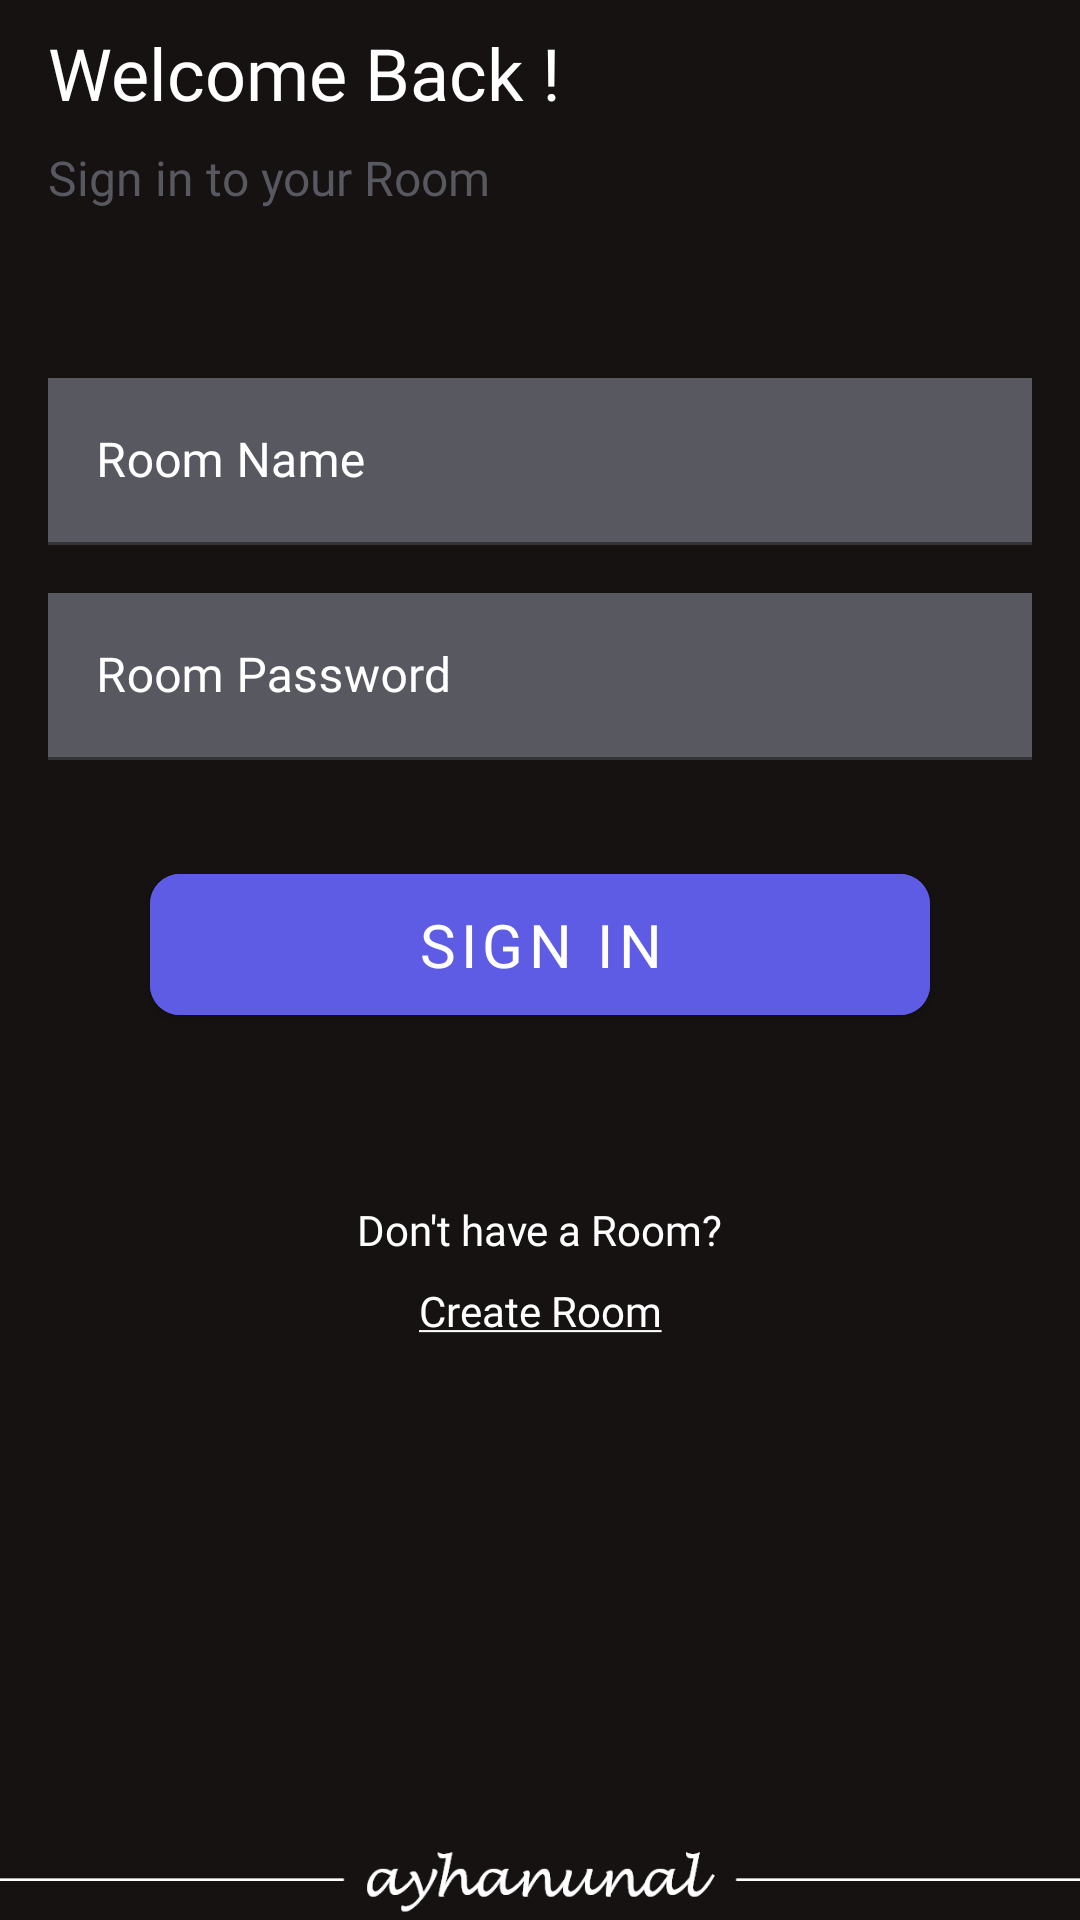

The Android layout XML behind this screen, and the referenced resources:
<!-- AndroidManifest.xml: application theme Theme.RouteAndroid -->
<!-- res/layout/sign_in_fragment.xml -->
<?xml version="1.0" encoding="utf-8"?>
<androidx.constraintlayout.widget.ConstraintLayout
    xmlns:android="http://schemas.android.com/apk/res/android"
    xmlns:app="http://schemas.android.com/apk/res-auto"
    xmlns:tools="http://schemas.android.com/tools"
    android:background="@color/actionBarBlack"
    android:layout_width="match_parent"
    android:layout_height="match_parent">


    <com.google.android.material.textfield.TextInputLayout
        android:id="@+id/signin_room_name_text_input_layout"
        android:layout_width="match_parent"
        android:layout_height="wrap_content"
        android:layout_marginHorizontal="16dp"
        android:layout_marginTop="56dp"
        android:background="#585860"
        android:hint="Room Name"
        android:textColorHint="#FFFFFF"
        app:boxStrokeColor="#585860"
        app:hintTextColor="@color/white"
        app:layout_constraintEnd_toEndOf="parent"
        app:layout_constraintHorizontal_bias="0.473"
        app:layout_constraintStart_toStartOf="parent"
        app:layout_constraintTop_toBottomOf="@+id/signin_room_info_text"
        app:placeholderTextColor="#FFFFFF"
        app:startIconDrawable="@drawable/login_room_name_icon"
        app:startIconTint="@color/white">

        <com.google.android.material.textfield.TextInputEditText
            android:id="@+id/signin_room_name_edit_text"
            android:layout_width="match_parent"
            android:layout_height="wrap_content"
            android:fontFamily="@font/aclonica"
            android:maxLength="20"
            android:background="#585860"
            android:shadowColor="@color/white"
            android:textColor="#FFFFFF"
            android:textColorHint="#FFFFFF" />

    </com.google.android.material.textfield.TextInputLayout>

    <com.google.android.material.textfield.TextInputLayout
        android:id="@+id/signin_room_pass_text_input_layout"
        android:layout_width="match_parent"
        android:layout_height="wrap_content"
        android:layout_marginHorizontal="16dp"
        android:layout_marginTop="16dp"
        android:background="#585860"
        android:hint="Room Password"
        android:textColorHint="#FFFFFF"
        app:boxStrokeColor="#585860"
        app:hintTextColor="@color/white"
        app:layout_constraintEnd_toEndOf="parent"
        app:layout_constraintStart_toStartOf="parent"
        app:layout_constraintTop_toBottomOf="@+id/signin_room_name_text_input_layout"
        app:placeholderTextColor="#FFFFFF"
        app:startIconDrawable="@drawable/login_room_pass_icon"
        app:startIconTint="@color/white">

        <com.google.android.material.textfield.TextInputEditText
            android:id="@+id/signin_room_pass_edit_text"
            android:layout_width="match_parent"
            android:layout_height="wrap_content"
            android:inputType="textPassword"
            android:background="#585860"
            android:fontFamily="@font/aclonica"
            android:maxLength="20"
            android:textColor="#FFFFFF"
            android:textColorHint="#FFFFFF" />

    </com.google.android.material.textfield.TextInputLayout>

    <TextView
        android:id="@+id/signin_room_title_text"
        android:layout_width="wrap_content"
        android:layout_height="wrap_content"
        android:layout_marginStart="16dp"
        android:layout_marginTop="8dp"
        android:fontFamily="@font/aclonica"
        android:text="Welcome Back !"
        android:textColor="@color/white"
        android:textSize="24sp"
        app:layout_constraintStart_toStartOf="parent"
        app:layout_constraintTop_toTopOf="parent" />

    <TextView
        android:id="@+id/signin_room_info_text"
        android:layout_width="wrap_content"
        android:layout_height="wrap_content"
        android:layout_marginStart="16dp"
        android:layout_marginTop="8dp"
        android:fontFamily="@font/aclonica"
        android:text="Sign in to your Room"
        android:textColor="#585860"
        android:textSize="16sp"
        app:layout_constraintStart_toStartOf="parent"
        app:layout_constraintTop_toBottomOf="@+id/signin_room_title_text" />

    <com.google.android.material.button.MaterialButton
        android:id="@+id/signin_room_signin_button"
        android:layout_width="match_parent"
        android:layout_height="wrap_content"
        android:layout_marginHorizontal="50dp"
        android:layout_marginTop="32dp"
        android:padding="10dp"
        android:backgroundTint="@color/second_color"
        android:fontFamily="@font/aclonica"
        android:text="Sign In"
        android:textColor="@color/white"
        android:textSize="20sp"
        app:cornerRadius="10dp"
        app:layout_constraintEnd_toEndOf="parent"
        app:layout_constraintStart_toStartOf="parent"
        app:layout_constraintTop_toBottomOf="@+id/signin_room_pass_text_input_layout" />

    <TextView
        android:id="@+id/signin_room_dont_account_info_text"
        android:layout_width="wrap_content"
        android:layout_height="wrap_content"
        android:layout_marginTop="56dp"
        android:fontFamily="@font/aclonica"
        android:text="Don't have a Room?"
        android:textColor="@color/white"
        android:textSize="14sp"
        app:layout_constraintEnd_toEndOf="parent"
        app:layout_constraintStart_toStartOf="parent"
        app:layout_constraintTop_toBottomOf="@+id/signin_room_signin_button" />

    <TextView
        android:id="@+id/signin_room_signup_text_button"
        android:layout_width="wrap_content"
        android:layout_height="wrap_content"
        android:layout_marginTop="8dp"
        android:fontFamily="@font/aclonica"
        android:text="@string/sign_up_text"
        android:clickable="true"
        android:textColor="@color/white"
        android:textSize="14sp"
        app:layout_constraintEnd_toEndOf="parent"
        app:layout_constraintStart_toStartOf="parent"
        app:layout_constraintTop_toBottomOf="@+id/signin_room_dont_account_info_text" />

    <ImageView
        android:id="@+id/imageView"
        android:layout_width="wrap_content"
        android:layout_height="wrap_content"
        app:layout_constraintBottom_toBottomOf="parent"
        app:layout_constraintEnd_toEndOf="parent"
        app:layout_constraintStart_toStartOf="parent"
        app:srcCompat="@drawable/bottom_text" />


</androidx.constraintlayout.widget.ConstraintLayout>
<!-- resources referenced by this layout -->
<resources>
  <color name="actionBarBlack">#161212</color>
  <color name="second_color">#5E5CE5</color>
  <color name="white">#FFFFFFFF</color>
  <!-- drawable bottom_text: png bitmap (drawable-hdpi, 3430 bytes) -->
  <string name="sign_up_text"><u>Create Room</u></string>
  <style name="Theme.RouteAndroid" parent="Theme.MaterialComponents.Light.DarkActionBar">
          
          <item name="colorPrimary">@color/white</item>
          <item name="colorPrimaryVariant">@color/white</item>
          <item name="colorOnPrimary">@color/white</item>
          
          <item name="colorSecondary">@color/teal_200</item>
          <item name="colorSecondaryVariant">@color/teal_700</item>
          <item name="colorOnSecondary">@color/black</item>
          
          <item name="android:statusBarColor" tools:targetApi="l">@color/actionBarBlack</item>
          
  
          <item name="windowNoTitle">true</item>
          <item name="windowActionBar">false</item>
  
      </style>
  <color name="teal_200">#FF03DAC5</color>
  <color name="teal_700">#FF018786</color>
  <color name="black">#FF000000</color>
</resources>
